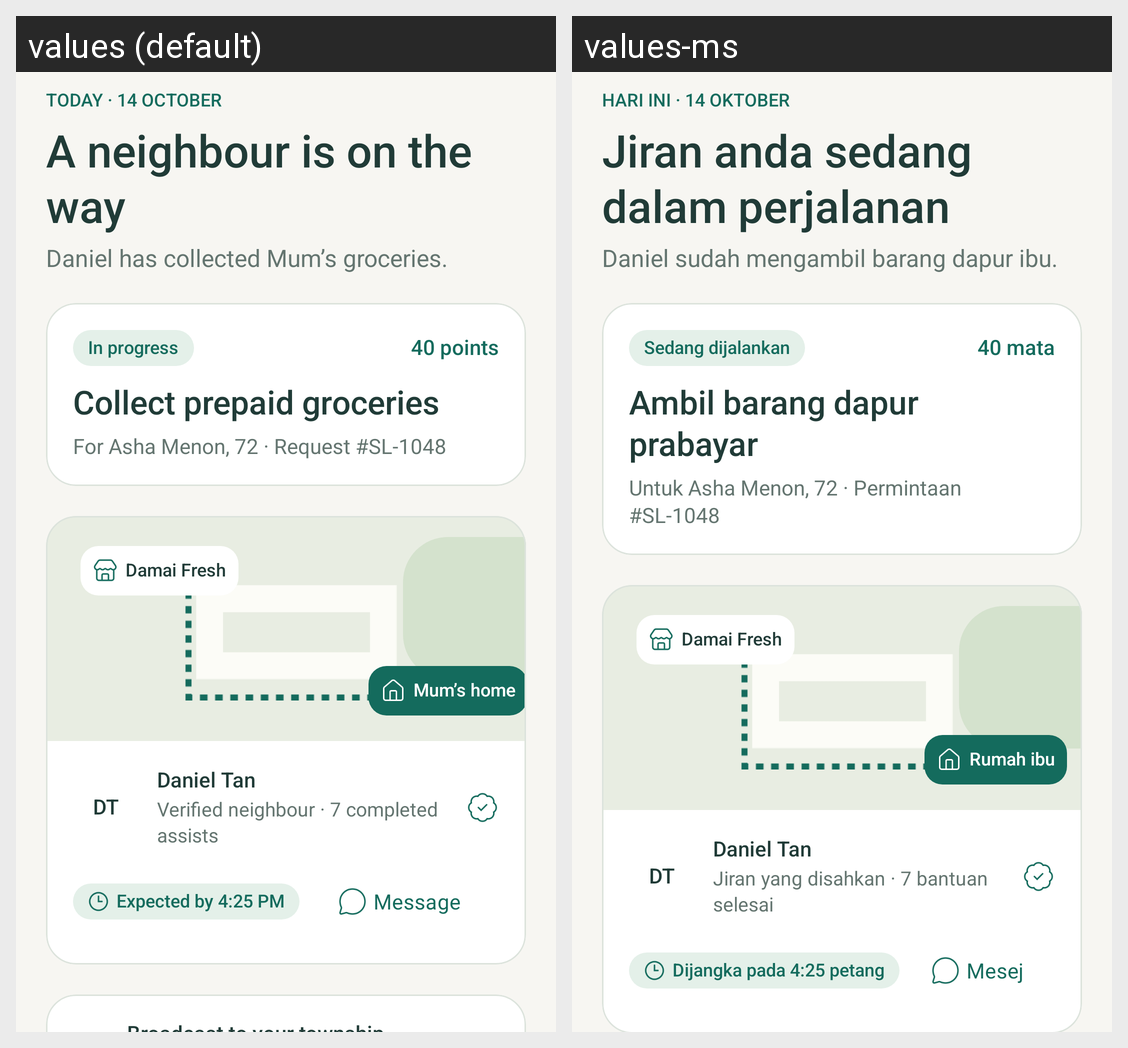

Strings drawn on this Android screen and how each of the app's shown locales translates them:
Android screen res/layout/fragment_tracking.xml rendered under 2 locales, left to right: values (default), values-ms. Device: Nexus 5 (rendered at 1080×1920; each locale shown at half size, 540×960, under a caption strip naming it); theme Theme.SilverLink.
Strings drawn on this screen, with the default value and each locale's value (text and hints the layout hard-codes, and strings that could not be matched under every locale, appear in the picture but are not listed):

today_14_october
  values: TODAY · 14 OCTOBER
  values-ms: HARI INI · 14 OKTOBER

a_neighbour_is_on_the_way
  values: A neighbour is on the way
  values-ms: Jiran anda sedang dalam perjalanan

daniel_has_collected_mum_s_groceries
  values: Daniel has collected Mum’s groceries.
  values-ms: Daniel sudah mengambil barang dapur ibu.

in_progress
  values: In progress
  values-ms: Sedang dijalankan

label_40_points
  values: 40 points
  values-ms: 40 mata

collect_prepaid_groceries
  values: Collect prepaid groceries
  values-ms: Ambil barang dapur prabayar

for_asha_menon_72_request_sl_1048
  values: For Asha Menon, 72 · Request #SL-1048
  values-ms: Untuk Asha Menon, 72 · Permintaan #SL-1048

damai_fresh
  values: Damai Fresh
  values-ms: Damai Fresh

mum_s_home
  values: Mum’s home
  values-ms: Rumah ibu

dt
  values: DT
  values-ms: DT

daniel_tan
  values: Daniel Tan
  values-ms: Daniel Tan

verified_neighbour_7_completed_assists
  values: Verified neighbour · 7 completed assists
  values-ms: Jiran yang disahkan · 7 bantuan selesai

expected_by_4_25_pm
  values: Expected by 4:25 PM
  values-ms: Dijangka pada 4:25 petang

message
  values: Message
  values-ms: Mesej
